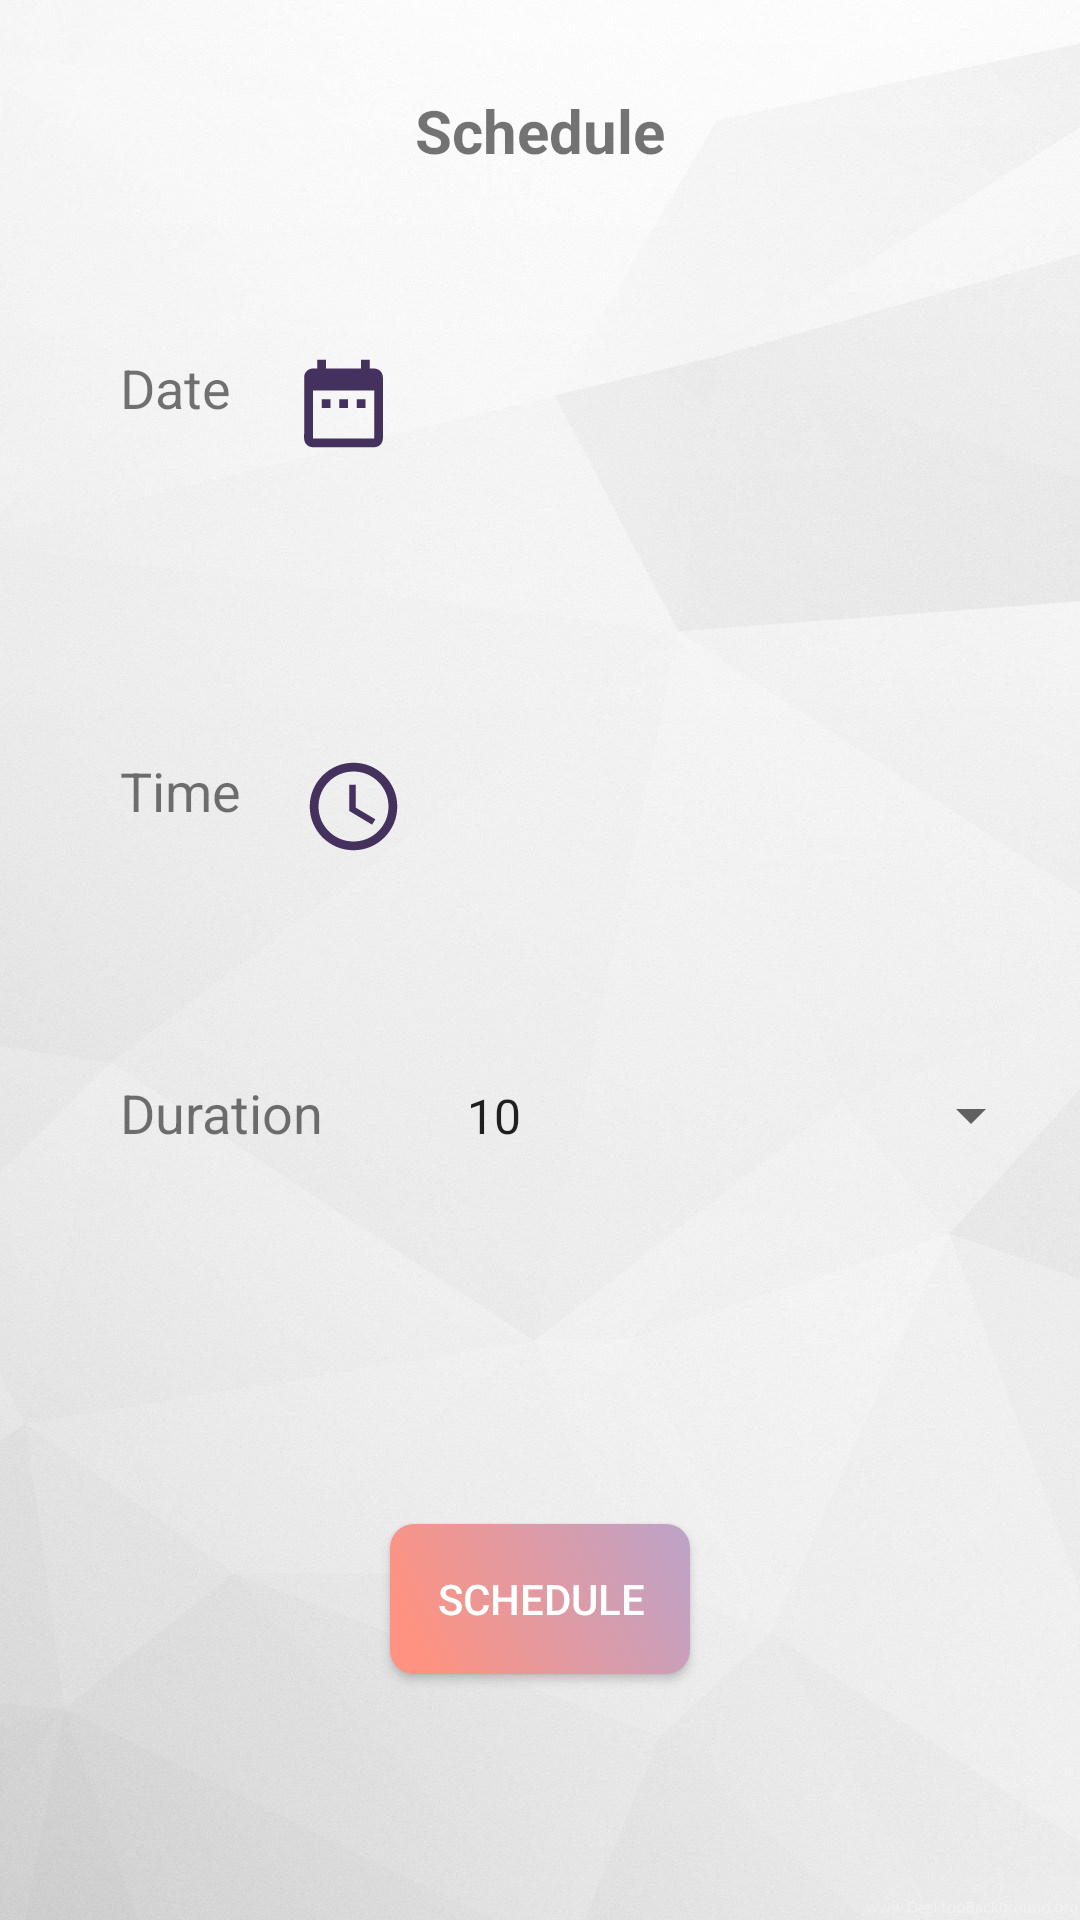

Reconstruct the res/layout file that produces this screen, plus the resources it refers to.
<!-- AndroidManifest.xml: application theme AppTheme -->
<!-- res/layout/activity_scheduler.xml -->
<?xml version="1.0" encoding="utf-8"?>
<RelativeLayout
    xmlns:android="http://schemas.android.com/apk/res/android"
    xmlns:app="http://schemas.android.com/apk/res-auto"
    android:layout_width="match_parent"
    android:layout_height="match_parent"
    android:background="@drawable/whitebackground">

    <TextView
        android:id="@+id/scheduler_tv_title"
        android:layout_width="300dp"
        android:layout_height="wrap_content"
        android:layout_marginTop="30dp"
        android:textSize="20dp"
        android:layout_centerHorizontal="true"
        android:textStyle="bold"
        android:gravity="center"
        android:text="Schedule" />

    <LinearLayout
        android:layout_width="match_parent"
        android:layout_height="wrap_content"
        android:id="@+id/ll_date"
        android:orientation="horizontal"
        android:layout_below="@id/scheduler_tv_title"
        android:layout_marginTop="60dp"
        android:layout_marginLeft="40dp">

    <TextView
        android:id="@+id/scheduler_tv_date_lbl"
        android:layout_width="wrap_content"
        android:layout_height="wrap_content"
        android:layout_marginBottom="50dp"
        android:textSize="18dp"
        android:text="Date"
        android:layout_marginRight="20dp"/>

    <ImageButton
        android:id="@+id/scheduler_ib_date"
        android:layout_width="35dp"
        android:layout_height="35dp"
        android:layout_toRightOf="@id/scheduler_tv_date"
        android:background="@drawable/ic_date_range_primary_24dp"
        android:layout_marginRight="20dp"/>

        <TextView
            android:id="@+id/scheduler_tv_date"
            android:layout_width="wrap_content"
            android:layout_height="wrap_content"
            android:textSize="15dp"
            android:text="" />

</LinearLayout>

    <LinearLayout
        android:layout_width="match_parent"
        android:layout_height="wrap_content"
        android:orientation="horizontal"
        android:id="@+id/ll_time"
        android:layout_below="@id/ll_date"
        android:layout_marginLeft="40dp"
        android:layout_marginTop="60dp">

    <TextView
        android:id="@+id/scheduler_tv_time_lbl"
        android:layout_width="wrap_content"
        android:layout_height="wrap_content"
        android:layout_below="@id/scheduler_tv_date"
        android:textSize="18dp"
        android:text="Time"
        android:layout_marginRight="20dp"/>

    <ImageButton
        android:id="@+id/scheduler_ib_time"
        android:layout_width="35dp"
        android:layout_height="35dp"
        android:layout_alignBottom="@+id/scheduler_tv_time"
        android:layout_toRightOf="@id/scheduler_tv_time"
        android:background="@drawable/ic_schedule_primary_24dp"
        android:layout_marginRight="20dp"/>

        <TextView
            android:id="@+id/scheduler_tv_time"
            android:layout_width="wrap_content"
            android:layout_height="wrap_content"
            android:textSize="15dp"
            android:text="" />

    </LinearLayout>

    <LinearLayout
        android:layout_width="match_parent"
        android:layout_height="wrap_content"
        android:orientation="horizontal"
        android:id="@+id/ll_duration"
        android:layout_below="@id/ll_time"
        android:layout_marginLeft="40dp"
        android:layout_marginTop="60dp">

        <TextView
            android:id="@+id/scheduler_tv_duration"
            android:layout_width="wrap_content"
            android:layout_height="wrap_content"
            android:layout_below="@id/scheduler_tv_time"
            android:textSize="18dp"
            android:text="Duration"
            android:layout_marginRight="40dp"/>


        <Spinner
            android:id="@+id/scheduler_spn_duration"
            android:layout_width="200dp"
            android:layout_height="51dp"
            android:drawSelectorOnTop="true"
            android:entries="@array/duration_array"/>


    </LinearLayout>

    <Button
        android:id="@+id/scheduler_btn_schedule"
        android:layout_width="100dp"
        android:layout_height="50dp"
        android:layout_alignParentBottom="true"
        android:layout_centerHorizontal="true"
        android:layout_marginBottom="82dp"
        android:background="@drawable/button"
        android:textColor="#ffffff"
        android:text="Schedule" />

    <TextView
        android:id="@+id/scheduler_tv_validate"
        android:layout_width="wrap_content"
        android:layout_height="wrap_content"
        android:layout_alignParentBottom="true"
        android:layout_centerHorizontal="true"
        android:layout_marginBottom="53dp"
        android:textColor="@color/colorAccent"
        />


</RelativeLayout>
<!-- resources referenced by this layout -->
<resources>
  <string-array name="duration_array">
          <item>10</item>
          <item>15</item>
          <item>20</item>
          <item>25</item>
          <item>30</item>
      </string-array>
  <color name="colorAccent">#FF9280</color>
  <!-- drawable button (drawable) -->
  <?xml version="1.0" encoding="utf-8"?>
  <selector xmlns:android="http://schemas.android.com/apk/res/android">
      <item
          android:state_focused="true"
          android:state_pressed="true"
          android:drawable="@drawable/button_pressed" />
  
      <item
          android:state_focused="false"
          android:state_pressed="true"
          android:drawable="@drawable/button_pressed" />
  
      <item android:drawable="@drawable/buttonbackground" />
  </selector>
  <!-- drawable ic_date_range_primary_24dp (drawable) -->
  <vector android:height="24dp" android:tint="#45315D"
      android:viewportHeight="24.0" android:viewportWidth="24.0"
      android:width="24dp" xmlns:android="http://schemas.android.com/apk/res/android">
      <path android:fillColor="#FF000000" android:pathData="M9,11L7,11v2h2v-2zM13,11h-2v2h2v-2zM17,11h-2v2h2v-2zM19,4h-1L18,2h-2v2L8,4L8,2L6,2v2L5,4c-1.11,0 -1.99,0.9 -1.99,2L3,20c0,1.1 0.89,2 2,2h14c1.1,0 2,-0.9 2,-2L21,6c0,-1.1 -0.9,-2 -2,-2zM19,20L5,20L5,9h14v11z"/>
  </vector>
  <!-- drawable ic_schedule_primary_24dp (drawable) -->
  <vector android:height="24dp" android:tint="#45315D"
      android:viewportHeight="24.0" android:viewportWidth="24.0"
      android:width="24dp" xmlns:android="http://schemas.android.com/apk/res/android">
      <path android:fillColor="#FF000000" android:pathData="M11.99,2C6.47,2 2,6.48 2,12s4.47,10 9.99,10C17.52,22 22,17.52 22,12S17.52,2 11.99,2zM12,20c-4.42,0 -8,-3.58 -8,-8s3.58,-8 8,-8 8,3.58 8,8 -3.58,8 -8,8zM12.5,7L11,7v6l5.25,3.15 0.75,-1.23 -4.5,-2.67z"/>
  </vector>
  <!-- drawable whitebackground: jpg bitmap (drawable-xhdpi, 172194 bytes) -->
  <style name="AppTheme" parent="Theme.AppCompat.Light.NoActionBar">
          
          <item name="actionBarSize">35dp</item>
          <item name="colorPrimary">@color/colorPrimary</item>
          <item name="colorPrimaryDark">@color/colorPrimaryDark</item>
          <item name="colorAccent">@color/colorAccent</item>
      </style>
  <!-- drawable button_pressed (drawable) -->
  <?xml version="1.0" encoding="utf-8"?>
  <shape xmlns:android="http://schemas.android.com/apk/res/android"
      android:shape="rectangle">
      <gradient
          android:startColor="#f5beb5"
          android:endColor="#ff9280"
          android:angle="180" />
  
      
  
      <padding android:left="5dp"
          android:top="4dp"
          android:right="4dp"
          android:bottom="4dp" />
  
      <corners android:radius="8dp" />
  </shape>
  <!-- drawable buttonbackground (drawable) -->
  <?xml version="1.0" encoding="utf-8"?>
  <shape xmlns:android="http://schemas.android.com/apk/res/android"
      android:shape="rectangle">
  
      <gradient
          android:angle="45"
          android:centerX="0.1"
          android:centerY="0.5"
          android:centerColor="#ff9280"
          android:startColor="#ff9280"
          android:endColor="#bca3ca"
          android:gradientRadius="100"
          android:type="linear"/>
  
      <padding android:left="5dp"
          android:top="4dp"
          android:right="4dp"
          android:bottom="4dp" />
  
      <corners android:radius="8dp" />
  
  </shape>
  <color name="colorPrimary">#45315d</color>
  <color name="colorPrimaryDark">#2d203d</color>
</resources>
